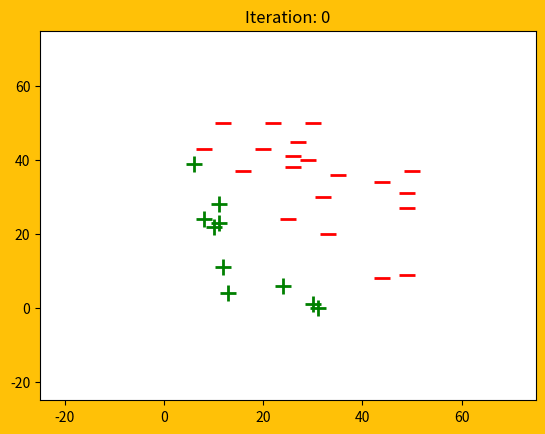

The script that saved this image:
import matplotlib.pyplot as plt
import matplotlib.animation as animation
import random
lines = []

class Perceptron:
  def __init__(self, num_inputs=3, weights=[1,1,1]):
    self.num_inputs = num_inputs
    self.weights = weights

  def weighted_sum(self, inputs):
    weighted_sum = 0
    for i in range(self.num_inputs):
      weighted_sum += self.weights[i]*inputs[i]
    return weighted_sum

  def activation(self, weighted_sum):
    if weighted_sum >= 0:
      return 1
    if weighted_sum < 0:
      return -1

  def training(self, training_set):
    foundLine = False
    while not foundLine:
      total_error = 0
      for inputs in training_set:
        prediction = self.activation(self.weighted_sum(inputs))
        actual = training_set[inputs]
        error = actual - prediction
        total_error += abs(error)
        for i in range(self.num_inputs):
          self.weights[i] += error*inputs[i]

      slope = -self.weights[0]/self.weights[1]
      intercept = -self.weights[2]/self.weights[1]
      y1 = (slope * 0) + intercept
      y2 = (slope * 50) + intercept
      lines.append([[0,50], [y1, y2]])

      if total_error == 0:
        foundLine = True


def generate_training_set(num_points):
	x_coordinates = [random.randint(0, 50) for i in range(num_points)]
	y_coordinates = [random.randint(0, 50) for i in range(num_points)]
	training_set = dict()
	for x, y in zip(x_coordinates, y_coordinates):
		if x <= 45-y:
			training_set[(x,y,1)] = 1
		elif x > 45-y:
			training_set[(x,y,1)] = -1
	return training_set

training_set = generate_training_set(30)

x_plus = []
y_plus = []
x_minus = []
y_minus = []

for data in training_set:
	if training_set[data] == 1:
		x_plus.append(data[0])
		y_plus.append(data[1])
	elif training_set[data] == -1:
		x_minus.append(data[0])
		y_minus.append(data[1])

perceptron = Perceptron()
perceptron.training(training_set)

fig = plt.figure()
ax = plt.axes(xlim=(-25, 75), ylim=(-25, 75))

line, = ax.plot([], [], lw=2)

fig.patch.set_facecolor('#ffc107')

plt.scatter(x_plus, y_plus, marker = '+', c = 'green', s = 128, linewidth = 2)

plt.scatter(x_minus, y_minus, marker = '_', c = 'red', s = 128, linewidth = 2)

plt.title('Iteration: 0')


def animate(i):
    print(i)
    line.set_xdata(lines[i][0])  # update the data
    line.set_ydata(lines[i][1])  # update the data
    return line,

def init():
    line.set_data([], [])
    return line,

ani = animation.FuncAnimation(fig, animate, frames=1, init_func=init, interval=50, blit=True, repeat=False)

plt.show()